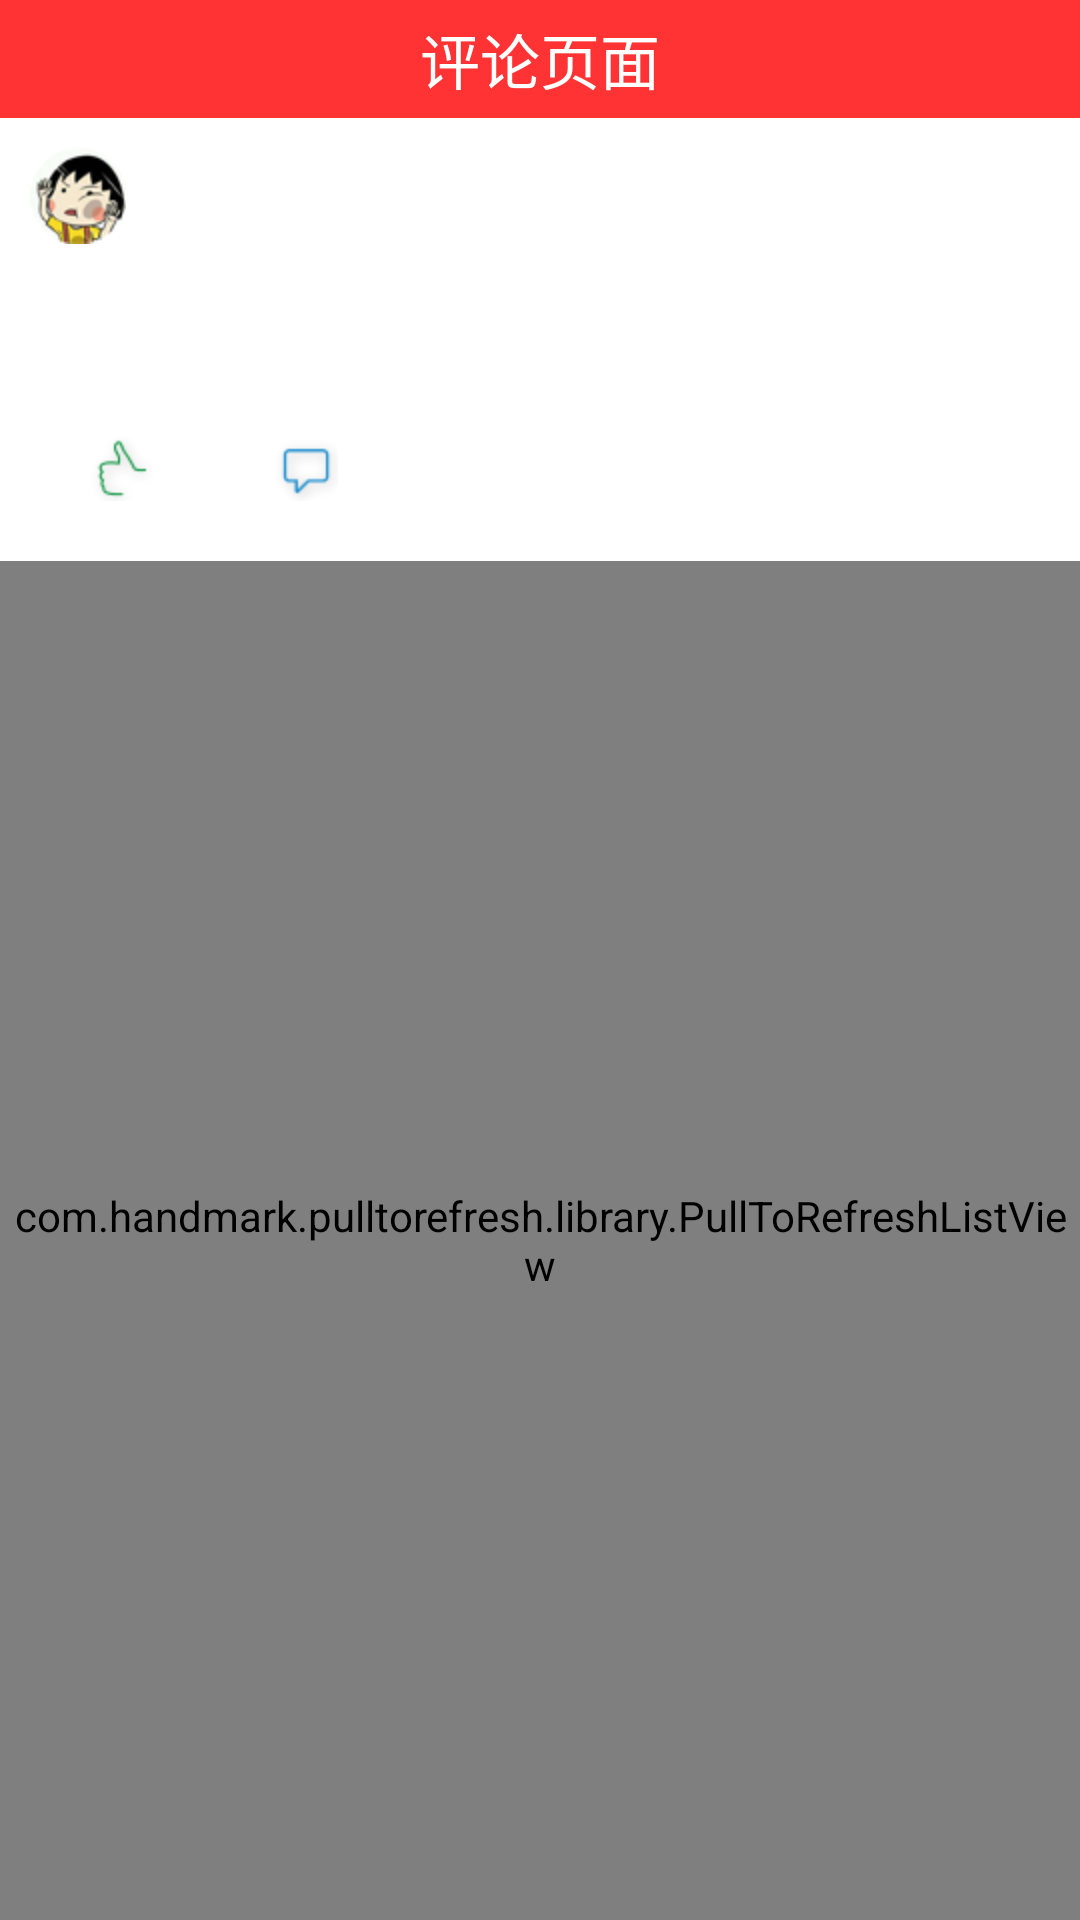

Write the Android layout XML for this screen, with the resource values it uses.
<!-- AndroidManifest.xml: application theme AppTheme -->
<!-- res/layout/activity_comment.xml -->
<LinearLayout xmlns:android="http://schemas.android.com/apk/res/android"
    xmlns:tools="http://schemas.android.com/tools"
    android:layout_width="match_parent"
    android:layout_height="match_parent"
    android:orientation="vertical"
    tools:context="com.aaa.moodtreehole.activities.CommentActivity" >

    <RelativeLayout
        android:id="@+id/comment_title"
        android:layout_width="match_parent"
        android:layout_height="wrap_content"
        android:background="@color/main_color"
        android:padding="5dp" >

        <ImageView
            android:id="@+id/comment_title_btn_back"
            android:layout_width="wrap_content"
            android:layout_height="wrap_content"
            android:layout_alignParentLeft="true"
            android:background="@drawable/selector_btn_background"
            android:src="@drawable/add_detail_title_back" />

        <TextView
            style="@style/titleStyle"
            android:layout_width="wrap_content"
            android:layout_height="wrap_content"
            android:layout_centerInParent="true"
            android:text="@string/str_title_comment" />
    </RelativeLayout>

    <LinearLayout
        android:layout_width="match_parent"
        android:layout_height="wrap_content"
        android:background="@drawable/treehole_background"
        android:orientation="vertical"
        android:padding="10dp" >

        

        <LinearLayout
            android:layout_width="match_parent"
            android:layout_height="wrap_content"
            android:gravity="center_vertical"
            android:orientation="horizontal" >

            <ImageView
                android:id="@+id/treehole_portrait"
                android:layout_width="wrap_content"
                android:layout_height="wrap_content"
                android:src="@drawable/portrait_01" />

            <TextView
                android:id="@+id/treehole_username"
                style="@style/treeHoleUsername"
                android:layout_width="wrap_content"
                android:layout_height="wrap_content"
                android:layout_marginLeft="10dp" />
        </LinearLayout>

        

        <TextView
            android:id="@+id/treehole_content"
            style="@style/treeHoleContent"
            android:layout_width="match_parent"
            android:layout_height="wrap_content"
            android:layout_marginTop="10dp" />

        

        <LinearLayout
            android:layout_width="match_parent"
            android:layout_height="wrap_content"
            android:layout_marginTop="5dp"
            android:orientation="horizontal" >

            <TextView
                android:id="@+id/treehole_praise_count"
                android:layout_width="wrap_content"
                android:layout_height="wrap_content" />

            <TextView
                android:id="@+id/treehole_comment_count"
                android:layout_width="wrap_content"
                android:layout_height="wrap_content" />
        </LinearLayout>

        

        <LinearLayout
            android:layout_width="match_parent"
            android:layout_height="wrap_content"
            android:orientation="horizontal"
            android:paddingLeft="10dp" >

            <ImageView
                android:id="@+id/treehole_btn_praise"
                android:layout_width="wrap_content"
                android:layout_height="wrap_content"
                android:background="@drawable/selector_btn_praise"
                android:padding="10dp"
                android:src="@drawable/btn_praise" />

            <ImageView
                android:id="@+id/treehole_btn_comment"
                android:layout_width="wrap_content"
                android:layout_height="wrap_content"
                android:layout_marginLeft="20dp"
                android:background="@drawable/selector_btn_praise"
                android:padding="10dp"
                android:src="@drawable/btn_comment" />
        </LinearLayout>
    </LinearLayout>

    <com.handmark.pulltorefresh.library.PullToRefreshListView
        android:id="@+id/commentList"
        android:layout_width="match_parent"
        android:layout_height="match_parent" >
    </com.handmark.pulltorefresh.library.PullToRefreshListView>

</LinearLayout>
<!-- resources referenced by this layout -->
<resources>
  <color name="main_color">#FF3333</color>
  <!-- drawable btn_comment: png bitmap (drawable-hdpi, 1203 bytes) -->
  <!-- drawable btn_praise: png bitmap (drawable-hdpi, 1218 bytes) -->
  <!-- drawable portrait_01: png bitmap (drawable-hdpi, 8167 bytes) -->
  <!-- drawable selector_btn_background (drawable) -->
  <?xml version="1.0" encoding="utf-8"?>
  <selector xmlns:android="http://schemas.android.com/apk/res/android">
  
      <item android:drawable="@drawable/shape_btn_pressed" android:state_pressed="true"></item>
      <item android:drawable="@drawable/shape_btn_normal"/>
  
  </selector>
  <!-- drawable selector_btn_praise (drawable) -->
  <?xml version="1.0" encoding="utf-8"?>
  <selector xmlns:android="http://schemas.android.com/apk/res/android">
  
      <item android:drawable="@color/sixd" android:state_pressed="true"></item>
      <item android:drawable="@color/white" android:state_pressed="false"></item>
  
  </selector>
  <string name="str_title_comment">评论页面</string>
  <style name="titleStyle">
          <item name="android:textSize">20sp</item>
          <item name="android:textColor">@color/white</item>
      </style>
  <style name="treeHoleContent">
          <item name="android:textSize">15sp</item>
          <item name="android:textColor">@color/black</item>
      </style>
  <style name="treeHoleUsername">
          <item name="android:textSize">20sp</item>
          <item name="android:textColor">@color/brown</item>
      </style>
  <style name="AppTheme" parent="AppBaseTheme">
  
          
          <item name="android:windowNoTitle">true</item>
      </style>
  <!-- drawable shape_btn_pressed (drawable) -->
  <?xml version="1.0" encoding="utf-8"?>
  <shape xmlns:android="http://schemas.android.com/apk/res/android" >
  
      <solid android:color="@color/btnPressed" />
  
      <corners android:radius="4dp" />
  
  </shape>
  <!-- drawable shape_btn_normal (drawable) -->
  <?xml version="1.0" encoding="utf-8"?>
  <shape xmlns:android="http://schemas.android.com/apk/res/android" >
  
      <solid android:color="@color/main_color" />
  
      <corners android:radius="4dp" />
  
  </shape>
  <color name="sixd">#DDDDDD</color>
  <color name="white">#FFFFFF</color>
  <color name="black">#000000</color>
  <color name="brown">#B5865A</color>
  <style name="AppBaseTheme" parent="android:Theme.Light" />
  <color name="btnPressed">#CC3333</color>
</resources>
